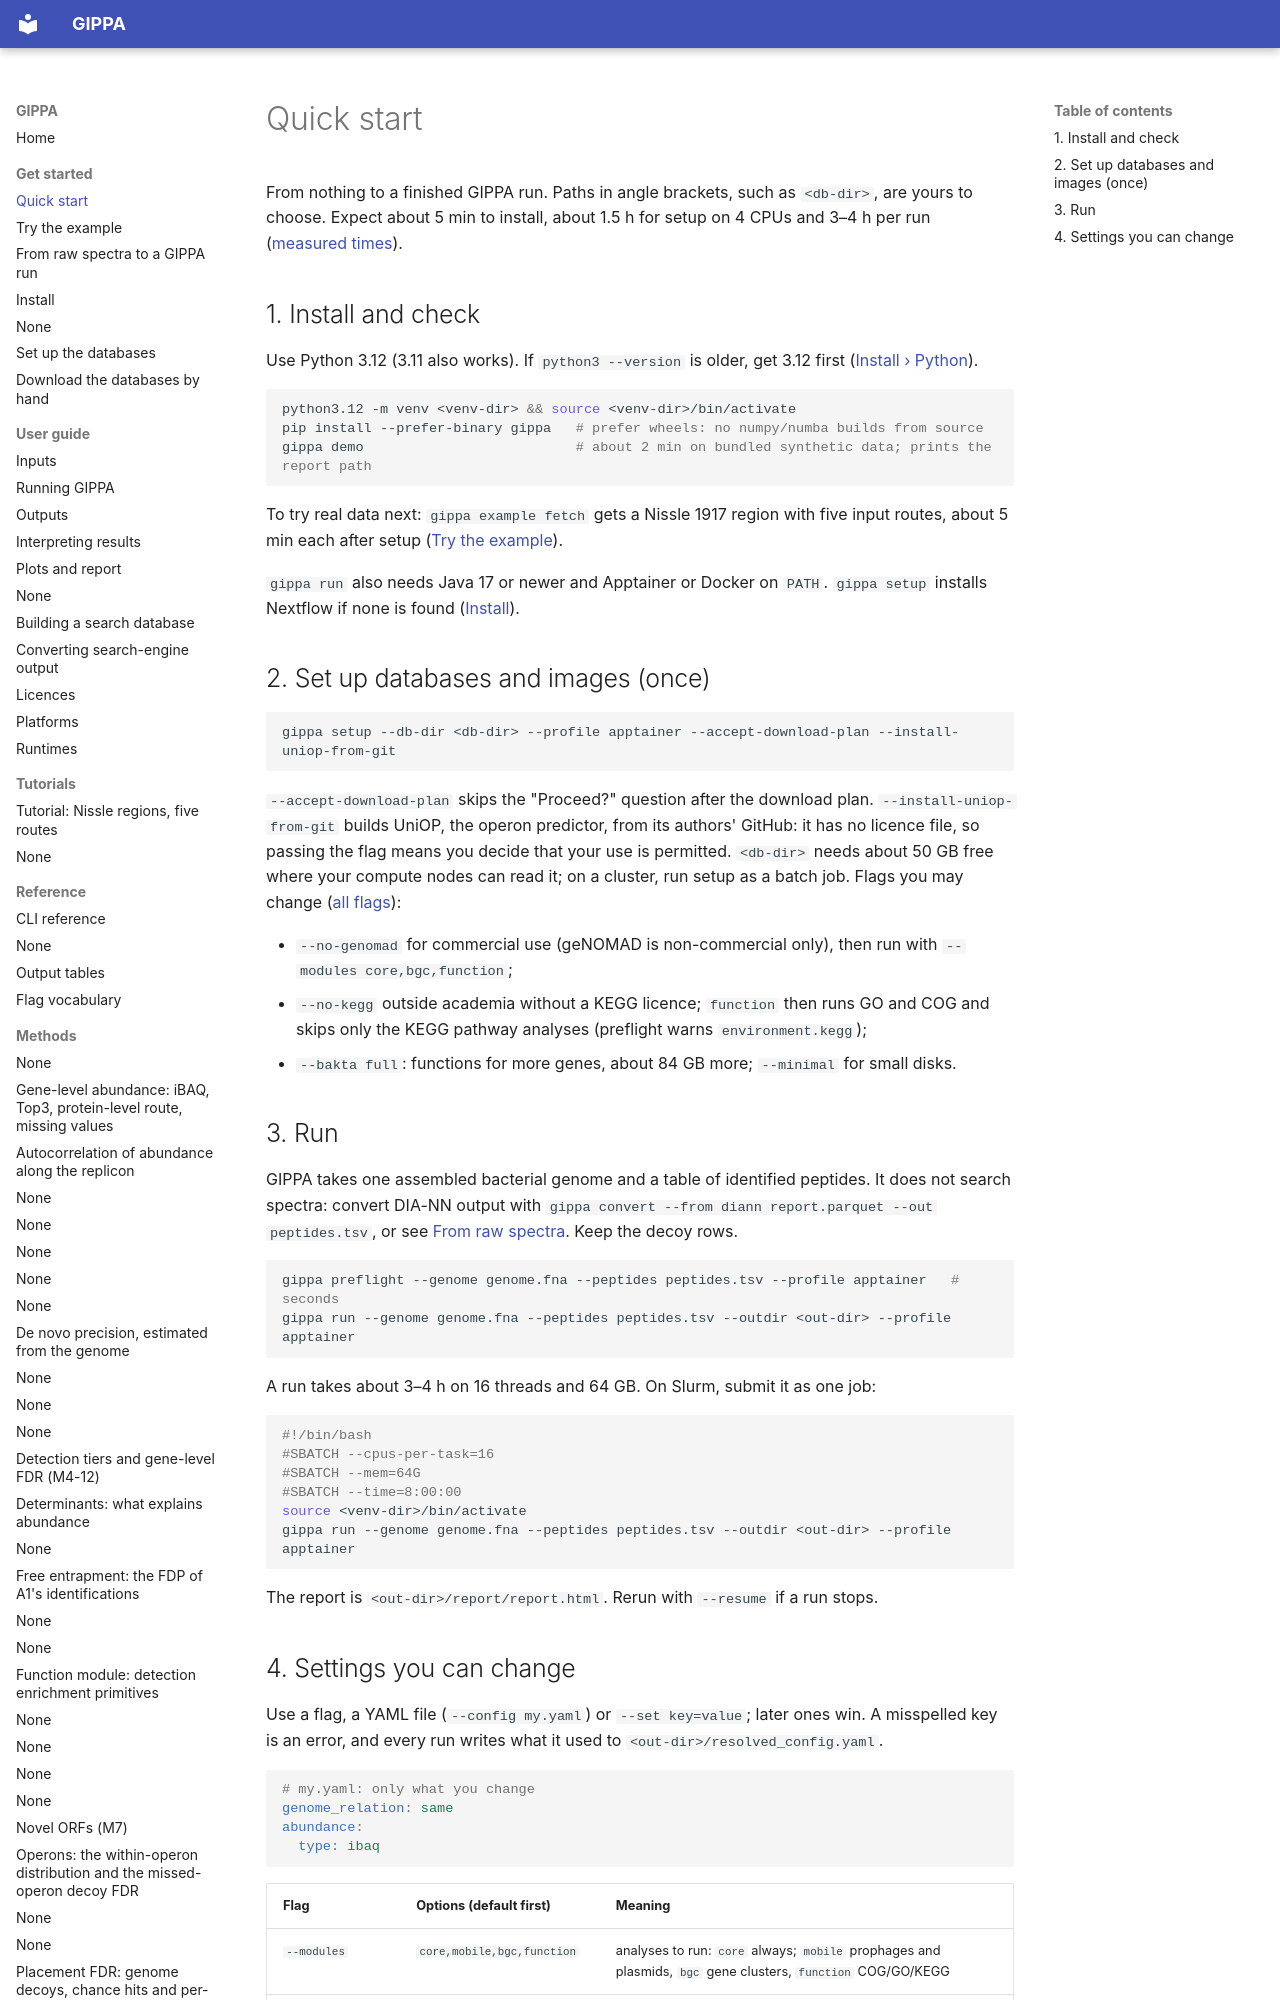

repository: khoa-yelo/gippa · page: get-started/quickstart/index.html · generator: mkdocs

# Quick start

From nothing to a finished GIPPA run. Paths in angle brackets, such as `<db-dir>`, are yours to
choose. Expect about 5 min to install, about 1.5 h for setup on 4 CPUs and 3–4 h per run
([measured times](install.md#how-long-each-step-takes)).

## 1. Install and check

Use Python 3.12 (3.11 also works). If `python3 --version` is older, get 3.12 first
([Install › Python](install.md#python)).

```bash
python3.12 -m venv <venv-dir> && source <venv-dir>/bin/activate
pip install --prefer-binary gippa   # prefer wheels: no numpy/numba builds from source
gippa demo                          # about 2 min on bundled synthetic data; prints the report path
```

To try real data next: `gippa example fetch` gets a Nissle 1917 region with five input routes,
about 5 min each after setup ([Try the example](example.md)).

`gippa run` also needs Java 17 or newer and Apptainer or Docker on `PATH`. `gippa setup` installs
Nextflow if none is found ([Install](install.md#prerequisites)).
